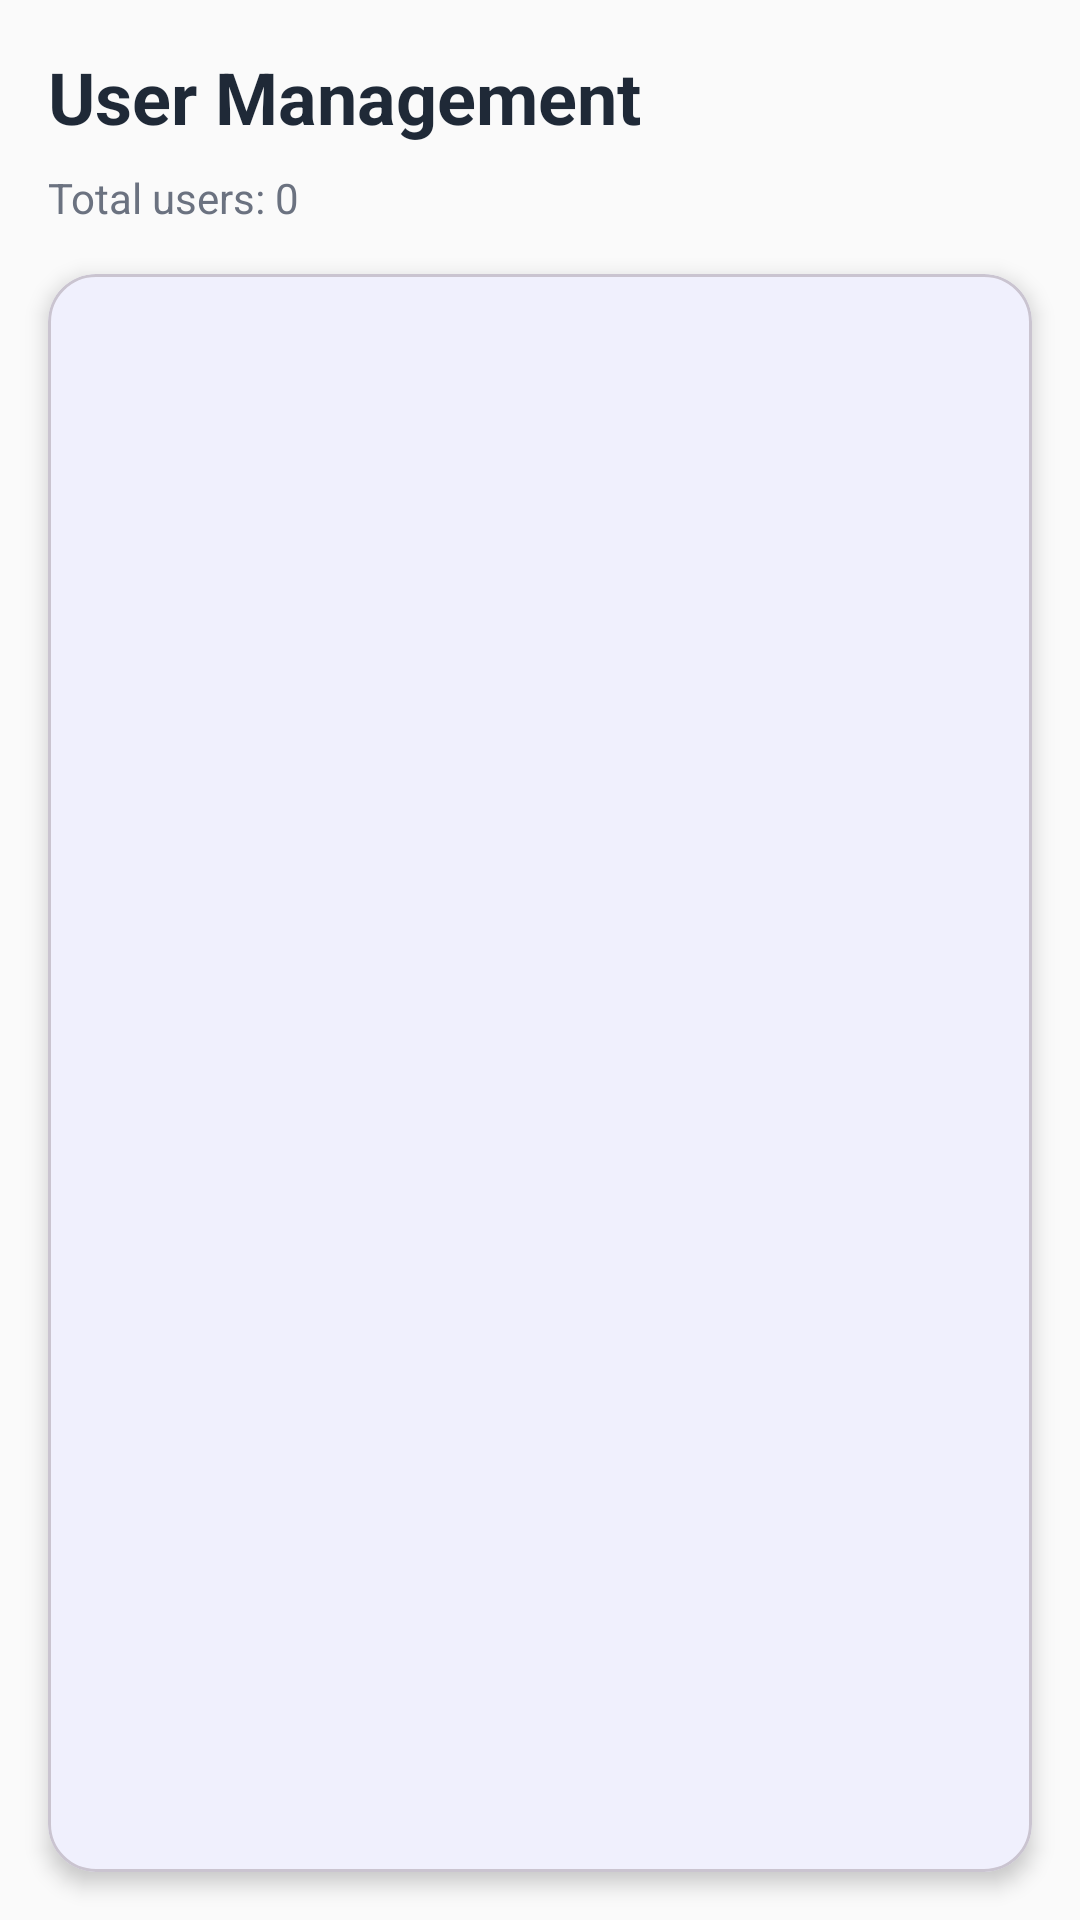

Write the Android layout XML for this screen, with the resource values it uses.
<!-- AndroidManifest.xml: application theme Theme.TestApp -->
<!-- res/layout/fragment_users_list.xml -->
<?xml version="1.0" encoding="utf-8"?>
<androidx.coordinatorlayout.widget.CoordinatorLayout xmlns:android="http://schemas.android.com/apk/res/android"
    xmlns:app="http://schemas.android.com/apk/res-auto"
    xmlns:tools="http://schemas.android.com/tools"
    android:layout_width="match_parent"
    android:layout_height="match_parent"
    android:background="?attr/android:colorBackground"
    tools:context=".screens.userslist.UsersListFragment">

    <LinearLayout
        android:layout_width="match_parent"
        android:layout_height="match_parent"
        android:orientation="vertical"
>

        <LinearLayout
            android:layout_width="match_parent"
            android:layout_height="wrap_content"
            android:orientation="vertical"
            android:padding="16dp">

            <TextView
                android:layout_width="wrap_content"
                android:layout_height="wrap_content"
                android:text="User Management"
                android:textSize="24sp"
                android:textStyle="bold"
                android:textColor="?attr/colorOnBackground"
                android:layout_marginBottom="8dp" />

            <TextView
                android:id="@+id/tv_user_count"
                android:layout_width="wrap_content"
                android:layout_height="wrap_content"
                android:text="Total users: 0"
                android:textSize="14sp"
                android:textColor="?attr/colorOnSurfaceVariant" />

        </LinearLayout>

        <com.google.android.material.card.MaterialCardView
            android:layout_width="match_parent"
            android:layout_height="0dp"
            android:layout_weight="1"
            android:layout_marginStart="16dp"
            android:layout_marginEnd="16dp"
            android:layout_marginBottom="16dp"
            app:cardCornerRadius="16dp"
            app:cardElevation="4dp">

            <FrameLayout
                android:layout_width="match_parent"
                android:layout_height="match_parent">

                <androidx.recyclerview.widget.RecyclerView
                    android:id="@+id/rv_users_list"
                    android:layout_width="match_parent"
                    android:layout_height="match_parent"
                    android:padding="8dp"
                    android:clipToPadding="false"
                    tools:listitem="@layout/row_user" />

                <LinearLayout
                    android:id="@+id/empty_state"
                    android:layout_width="match_parent"
                    android:layout_height="match_parent"
                    android:orientation="vertical"
                    android:gravity="center"
                    android:visibility="gone">

                    <ImageView
                        android:layout_width="100dp"
                        android:layout_height="100dp"
                        android:src="@android:drawable/ic_menu_my_calendar"
                        android:alpha="0.3"
                        android:layout_marginBottom="16dp" />

                    <TextView
                        android:layout_width="wrap_content"
                        android:layout_height="wrap_content"
                        android:text="No Users Found"
                        android:textSize="18sp"
                        android:textColor="?attr/colorOnSurfaceVariant"
                        android:layout_marginBottom="8dp" />

                    <TextView
                        android:layout_width="wrap_content"
                        android:layout_height="wrap_content"
                        android:text="Users will appear here"
                        android:textSize="14sp"
                        android:textColor="?attr/colorOnSurfaceVariant" />

                </LinearLayout>

                <ProgressBar
                    android:id="@+id/progress_bar"
                    android:layout_width="wrap_content"
                    android:layout_height="wrap_content"
                    android:layout_gravity="center"
                    android:visibility="gone" />

            </FrameLayout>

        </com.google.android.material.card.MaterialCardView>

    </LinearLayout>

</androidx.coordinatorlayout.widget.CoordinatorLayout>
<!-- res/layout/row_user.xml (included above) -->
<?xml version="1.0" encoding="utf-8"?>
<com.google.android.material.card.MaterialCardView xmlns:android="http://schemas.android.com/apk/res/android"
    xmlns:app="http://schemas.android.com/apk/res-auto"
    xmlns:tools="http://schemas.android.com/tools"
    android:layout_width="match_parent"
    android:layout_height="wrap_content"
    android:layout_marginHorizontal="8dp"
    android:layout_marginVertical="4dp"
    app:cardCornerRadius="12dp"
    app:cardElevation="2dp"
    android:clickable="true"
    android:focusable="true"
    android:foreground="?attr/selectableItemBackground">

    <LinearLayout
        android:layout_width="match_parent"
        android:layout_height="wrap_content"
        android:orientation="horizontal"
        android:padding="16dp"
        android:gravity="center_vertical">

        <com.google.android.material.card.MaterialCardView
            android:layout_width="56dp"
            android:layout_height="56dp"
            app:cardCornerRadius="28dp"
            app:cardElevation="0dp"
            app:cardBackgroundColor="?attr/colorSurfaceVariant">

            <TextView
                android:id="@+id/tv_user_initials"
                android:layout_width="match_parent"
                android:layout_height="match_parent"
                android:gravity="center"
                android:text="JD"
                android:textSize="20sp"
                android:textStyle="bold"
                android:textColor="?attr/colorPrimary" />

            <ImageView
                android:id="@+id/iv_user_image"
                android:layout_width="match_parent"
                android:layout_height="match_parent"
                android:scaleType="centerCrop"
                android:contentDescription="Profile picture"
                android:visibility="gone" />

        </com.google.android.material.card.MaterialCardView>

        <LinearLayout
            android:layout_width="0dp"
            android:layout_height="wrap_content"
            android:layout_weight="1"
            android:orientation="vertical"
            android:layout_marginStart="16dp"
            android:layout_marginEnd="8dp">

            <TextView
                android:id="@+id/tv_item_user_name"
                android:layout_width="wrap_content"
                android:layout_height="wrap_content"
                android:text="John Doe"
                android:textSize="16sp"
                android:textStyle="bold"
                android:textColor="?attr/colorOnSurface"
                android:layout_marginBottom="4dp"
                tools:text="@tools:sample/full_names" />

            <LinearLayout
                android:layout_width="wrap_content"
                android:layout_height="wrap_content"
                android:orientation="horizontal"
                android:gravity="center_vertical"
                android:layout_marginBottom="2dp">

                <ImageView
                    android:layout_width="14dp"
                    android:layout_height="14dp"
                    android:src="@android:drawable/ic_dialog_email"
                    app:tint="#666666"
                    android:layout_marginEnd="6dp" />

                <TextView
                    android:id="@+id/tv_item_user_email"
                    android:layout_width="wrap_content"
                    android:layout_height="wrap_content"
                    android:text="john.doe@example.com"
                    android:textSize="14sp"
                    android:textColor="?attr/colorOnSurfaceVariant"
                    tools:text="user@example.com" />

            </LinearLayout>

            <LinearLayout
                android:layout_width="wrap_content"
                android:layout_height="wrap_content"
                android:orientation="horizontal"
                android:gravity="center_vertical">

                <ImageView
                    android:layout_width="14dp"
                    android:layout_height="14dp"
                    android:src="@android:drawable/sym_action_call"
                    app:tint="#666666"
                    android:layout_marginEnd="6dp" />

                <TextView
                    android:id="@+id/tv_item_user_phone"
                    android:layout_width="wrap_content"
                    android:layout_height="wrap_content"
                    android:text="+1 234 567 8900"
                    android:textSize="14sp"
                    android:textColor="?attr/colorOnSurfaceVariant"
                    tools:text="@tools:sample/us_phones" />

            </LinearLayout>

        </LinearLayout>

        <LinearLayout
            android:layout_width="wrap_content"
            android:layout_height="wrap_content"
            android:gravity="center|end"
            android:orientation="vertical">

            <com.google.android.material.chip.Chip
                android:id="@+id/chip_user_role"
                android:layout_width="wrap_content"
                android:layout_height="32dp"
                android:text="Admin"
                android:textSize="12sp"
                android:visibility="gone"
                app:chipBackgroundColor="?attr/colorSecondary"
                app:chipStrokeWidth="0dp"
                tools:visibility="visible" />

            <ImageView
                android:layout_width="24dp"
                android:layout_height="24dp"
                android:layout_marginTop="8dp"
                android:src="@android:drawable/ic_menu_more"
                app:tint="#999999" />

        </LinearLayout>

    </LinearLayout>

</com.google.android.material.card.MaterialCardView>
<!-- resources referenced by this layout -->
<resources>
  <style name="Theme.TestApp" parent="Base.Theme.TestApp" />
  <style name="Base.Theme.TestApp" parent="Theme.Material3.DayNight.NoActionBar">
          <item name="colorPrimary">@color/primary</item>
          <item name="colorPrimaryVariant">@color/primary_variant</item>
          <item name="colorOnPrimary">@color/on_primary</item>
          
          <item name="colorSecondary">@color/secondary</item>
          <item name="colorSecondaryVariant">@color/secondary_variant</item>
          <item name="colorOnSecondary">@color/on_secondary</item>
          
          <item name="android:colorBackground">@color/background</item>
          <item name="colorSurface">@color/surface</item>
          <item name="colorOnBackground">@color/on_background</item>
          <item name="colorOnSurface">@color/on_surface</item>
          
          <item name="colorError">@color/error</item>
          <item name="colorOnError">@color/on_error</item>
          
          <item name="colorOutline">@color/outline</item>
          <item name="colorSurfaceVariant">@color/surface_variant</item>
          <item name="colorOnSurfaceVariant">@color/on_surface_variant</item>
          
          <item name="android:statusBarColor">@color/primary</item>
          <item name="android:navigationBarColor">@color/surface</item>
          <item name="android:windowLightStatusBar">false</item>
          <item name="android:windowLightNavigationBar">true</item>
      </style>
  <color name="primary">#6366F1</color>
  <color name="primary_variant">#4F46E5</color>
  <color name="on_primary">#FFFFFF</color>
  <color name="secondary">#EC4899</color>
  <color name="secondary_variant">#DB2777</color>
  <color name="on_secondary">#FFFFFF</color>
  <color name="background">#FAFAFA</color>
  <color name="surface">#FFFFFF</color>
  <color name="on_background">#1F2937</color>
  <color name="on_surface">#1F2937</color>
  <color name="error">#EF4444</color>
  <color name="on_error">#FFFFFF</color>
  <color name="outline">#E5E7EB</color>
  <color name="surface_variant">#F3F4F6</color>
  <color name="on_surface_variant">#6B7280</color>
</resources>
